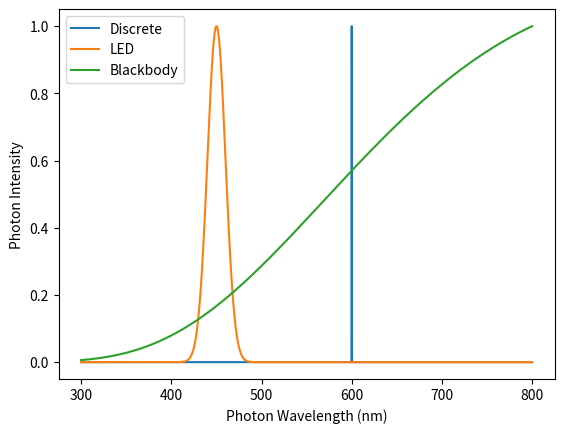

Source code (Python):
#!/usr/bin/env python3
# -*- coding: utf-8 -*-
"""
Created on June 11 4:49 PM 2023
Created in PyCharm
Created as Misc/photon_production_functions

[redacted]
"""

import numpy as np
import matplotlib.pyplot as plt
from scipy.stats import norm

from matplotlib.colors import LinearSegmentedColormap


def main():
    mu_discrete, mu_led = 600, 450
    sigma_discrete, sigma_led = 0.1, 10
    blackbody_temp = 3000

    wavelengths = np.linspace(300, 800, 10000)
    discrete_pdf = norm(mu_discrete, sigma_discrete).pdf
    led_pdf = norm(mu_led, sigma_led).pdf

    discrete_pdf = discrete_pdf(wavelengths)
    discrete_pdf /= max(discrete_pdf)
    led_pdf = led_pdf(wavelengths)
    led_pdf /= max(led_pdf)
    blackbody_pdf = blackbody_spectrum(wavelengths, blackbody_temp)
    blackbody_pdf /= max(blackbody_pdf)

    plt.plot(wavelengths, discrete_pdf, label='Discrete')
    plt.plot(wavelengths, led_pdf, label='LED')
    plt.plot(wavelengths, blackbody_pdf, label='Blackbody')
    plt.xlabel('Photon Wavelength (nm)')
    plt.ylabel('Photon Intensity')
    plt.legend()

    plt.show()
    print('donzo')


def blackbody_spectrum(wavelength, temperature):
    """
    Function to calculate the blackbody spectrum (written by chat-gpt)
    :param wavelength: nm
    :param temperature: K
    :return:
    """
    # Constants
    h = 6.62607015e-34  # Planck's constant (J*s)
    c = 2.99792458e8  # Speed of light (m/s)
    k = 1.380649e-23  # Boltzmann constant (J/K)

    # Convert wavelength to meters
    wavelength_m = wavelength * 1e-9

    # Calculate the spectral radiance using Planck's law
    numerator = 2 * h * c**2
    denominator = wavelength_m**5 * (np.exp((h * c) / (wavelength_m * k * temperature)) - 1)
    spectral_radiance = numerator / denominator

    return spectral_radiance


if __name__ == '__main__':
    main()
